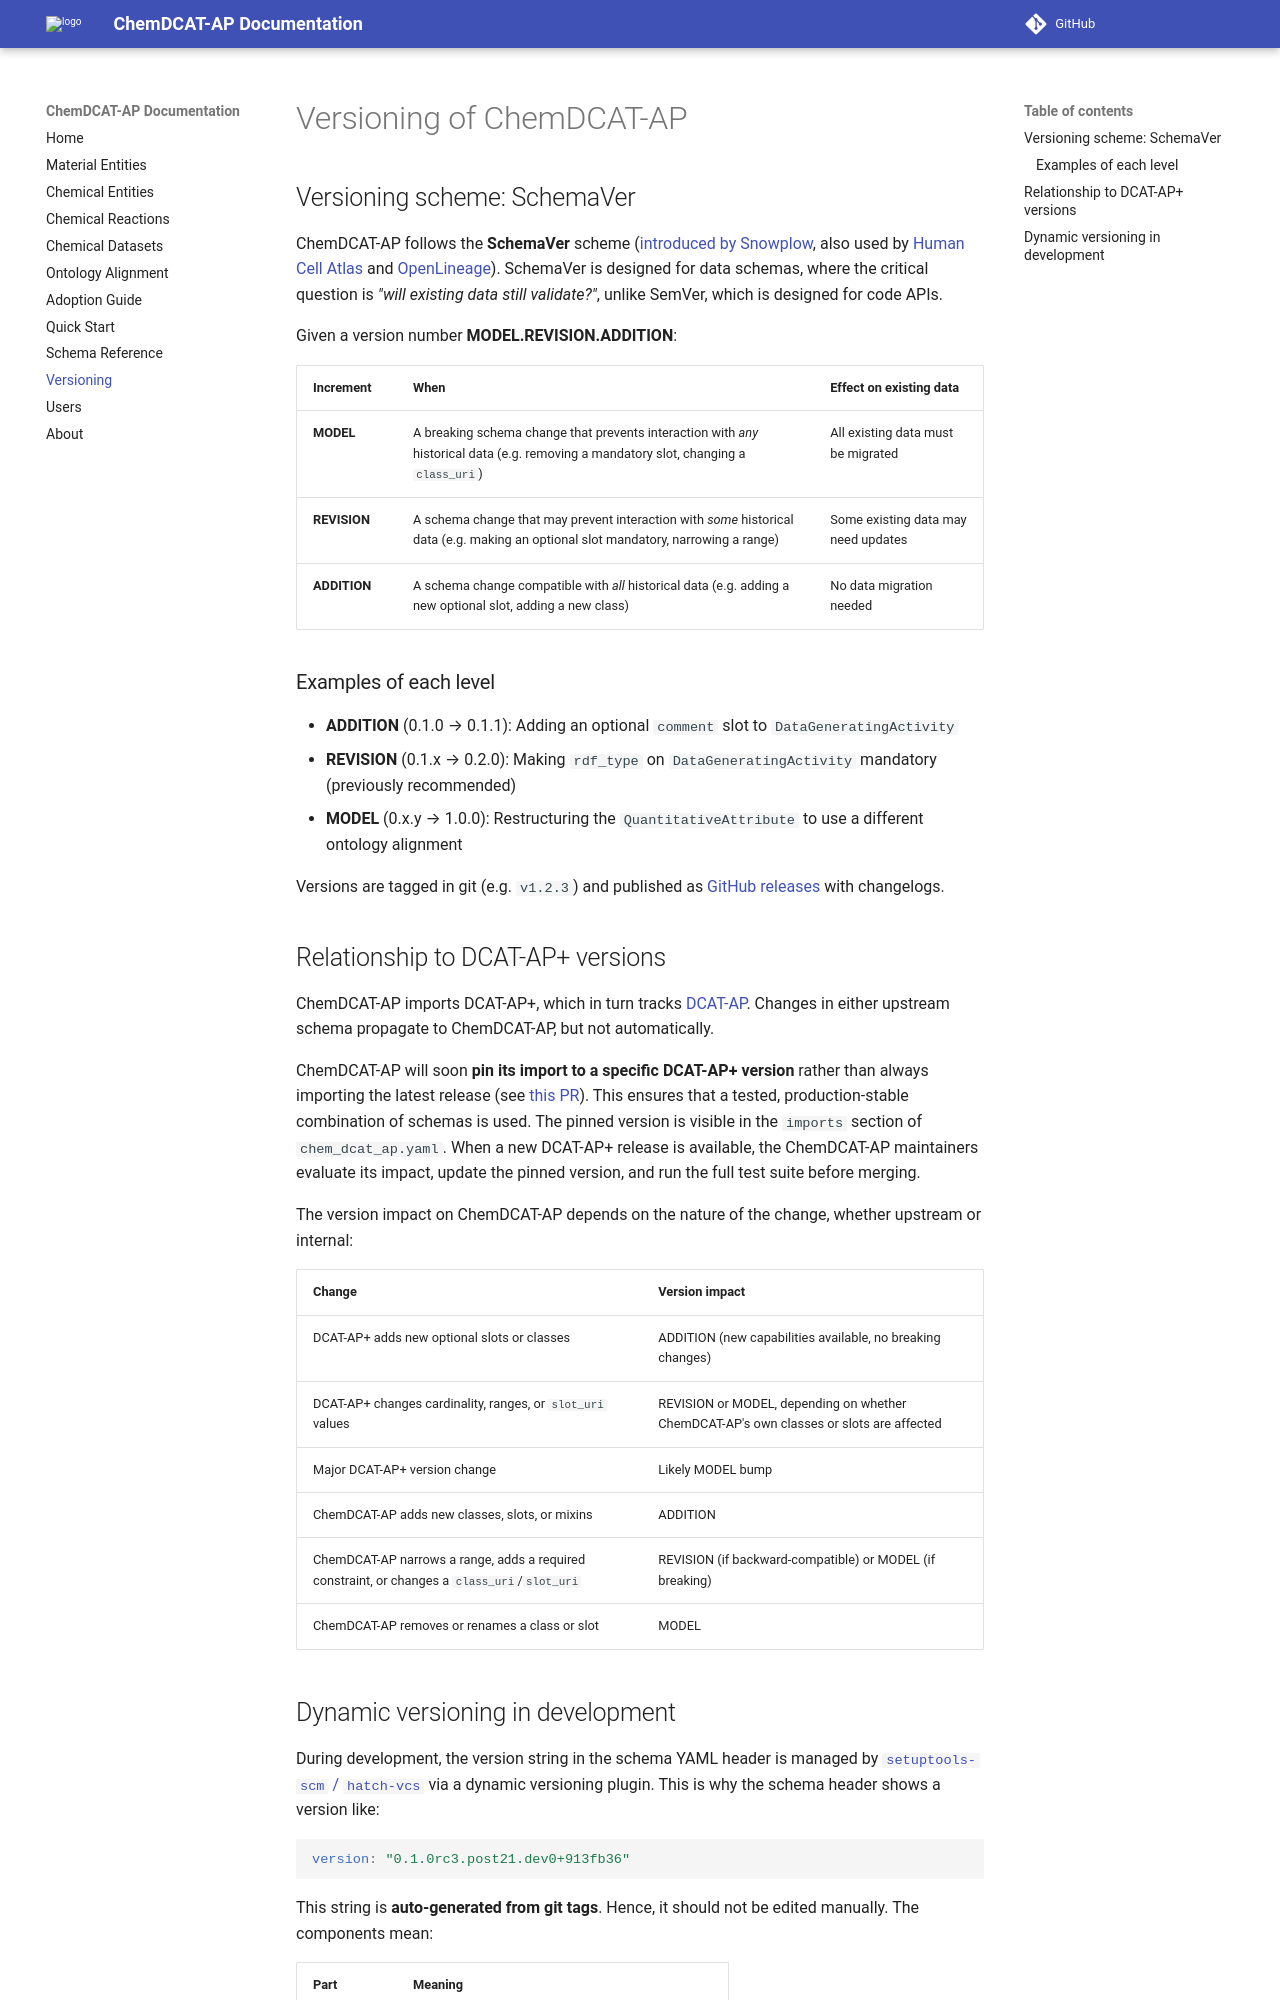

repository: nfdi-de/chem-dcat-ap · page: dev/versioning/index.html · generator: mkdocs

# Versioning of ChemDCAT-AP

## Versioning scheme: SchemaVer

ChemDCAT-AP follows the **SchemaVer** scheme ([introduced by Snowplow](https://snowplow.io/blog/introducing-schemaver-for-semantic-versioning-of-schemas), also used by [Human Cell Atlas](https://github.com/HumanCellAtlas/metadata-schema/blob/master/docs/evolution.md#schema-versioning) and [OpenLineage](https://github.com/OpenLineage/OpenLineage/blob/main/spec/Versioning.md)). SchemaVer is designed for data schemas, where the critical question is *"will existing data still validate?"*, unlike SemVer, which is designed for code APIs.

Given a version number **MODEL.REVISION.ADDITION**:

| Increment | When | Effect on existing data |
|---|---|---|
| **MODEL** | A breaking schema change that prevents interaction with *any* historical data (e.g. removing a mandatory slot, changing a `class_uri`) | All existing data must be migrated |
| **REVISION** | A schema change that may prevent interaction with *some* historical data (e.g. making an optional slot mandatory, narrowing a range) | Some existing data may need updates |
| **ADDITION** | A schema change compatible with *all* historical data (e.g. adding a new optional slot, adding a new class) | No data migration needed |

### Examples of each level

- **ADDITION** (0.1.0 → 0.1.1): Adding an optional `comment` slot to `DataGeneratingActivity`
- **REVISION** (0.1.x → 0.2.0): Making `rdf_type` on `DataGeneratingActivity` mandatory (previously recommended)
- **MODEL** (0.x.y → 1.0.0): Restructuring the `QuantitativeAttribute` to use a different ontology alignment

Versions are tagged in git (e.g. `v1.2.3`) and published as [GitHub releases](https://github.com/nfdi-de/chem-dcat-ap/releases) with changelogs.

## Relationship to DCAT-AP+ versions

ChemDCAT-AP imports DCAT-AP+, which in turn tracks [DCAT-AP](https://github.com/SEMICeu/DCAT-AP/releases). Changes in either upstream schema propagate to ChemDCAT-AP, but not automatically.

ChemDCAT-AP will soon **pin its import to a specific DCAT-AP+ version** rather than always importing the latest release (see [this PR](https://github.com/nfdi-de/chem-dcat-ap/pull/123)). This ensures that a tested, production-stable combination of schemas is used. The pinned version is visible in the `imports` section of `chem_dcat_ap.yaml`. When a new DCAT-AP+ release is available, the ChemDCAT-AP maintainers evaluate its impact, update the pinned version, and run the full test suite before merging.

The version impact on ChemDCAT-AP depends on the nature of the change, whether upstream or internal:
 
| Change | Version impact |
|---|---|
| DCAT-AP+ adds new optional slots or classes | ADDITION (new capabilities available, no breaking changes) |
| DCAT-AP+ changes cardinality, ranges, or `slot_uri` values | REVISION or MODEL, depending on whether ChemDCAT-AP's own classes or slots are affected |
| Major DCAT-AP+ version change | Likely MODEL bump |
| ChemDCAT-AP adds new classes, slots, or mixins | ADDITION |
| ChemDCAT-AP narrows a range, adds a required constraint, or changes a `class_uri`/`slot_uri` | REVISION (if backward-compatible) or MODEL (if breaking) |
| ChemDCAT-AP removes or renames a class or slot | MODEL |
